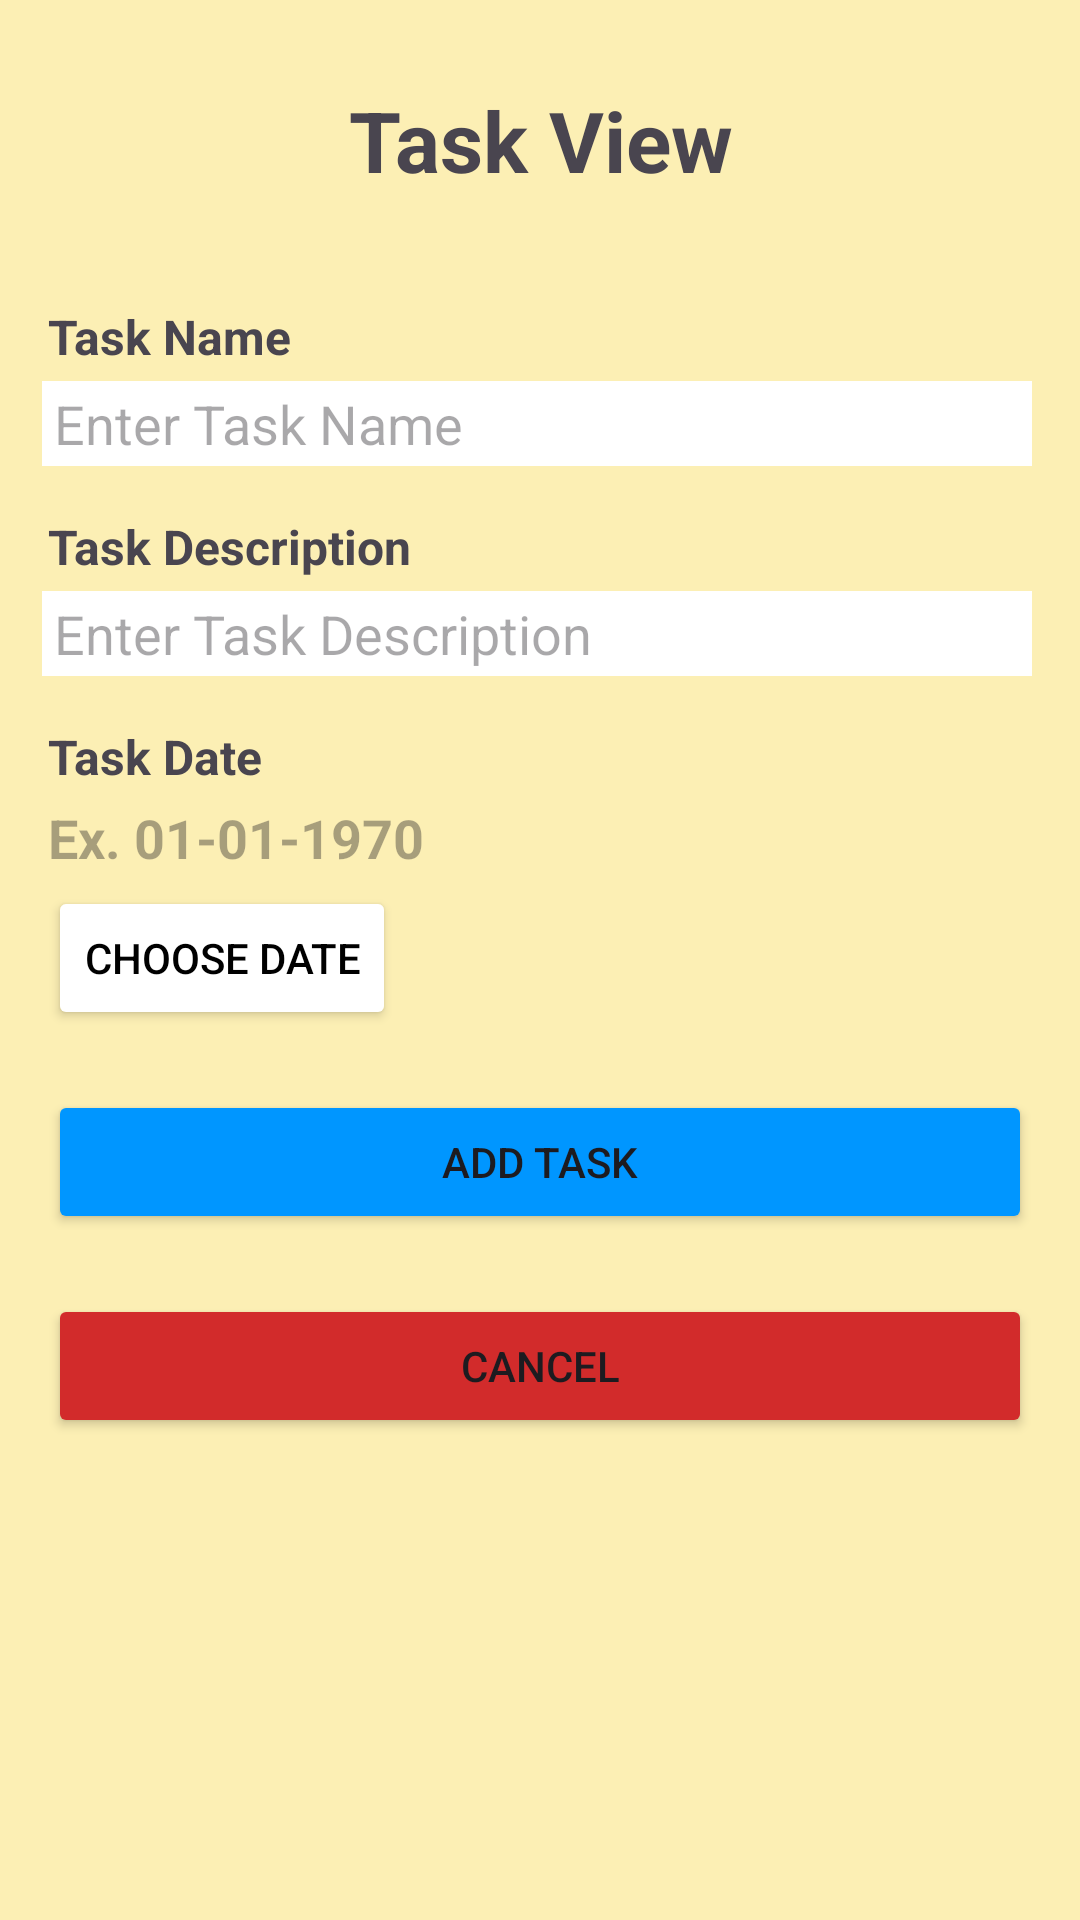

Layout XML and referenced resources for this Android screen:
<!-- AndroidManifest.xml: application theme Theme.TaskListFish -->
<!-- res/layout/activity_task_page.xml -->
<?xml version="1.0" encoding="utf-8"?>
<LinearLayout xmlns:android="http://schemas.android.com/apk/res/android"
    xmlns:app="http://schemas.android.com/apk/res-auto"
    xmlns:tools="http://schemas.android.com/tools"
    android:id="@+id/main"
    android:layout_width="match_parent"
    android:layout_height="match_parent"
    tools:context=".TaskPage"
    android:background="#FCEFB4"
    android:orientation="vertical">

    <TextView
        android:layout_width="match_parent"
        android:layout_height="wrap_content"
        android:text="Task View"
        android:gravity="center"
        android:textSize="28sp"

        android:textStyle="bold"
        android:layout_marginTop="28dp"/>

    <TextView
        android:layout_width="match_parent"
        android:layout_height="wrap_content"
        android:text="Task Name"
        android:textSize="16sp"
        android:textStyle="bold"
        android:layout_marginTop="36dp"
        android:layout_marginStart="16dp"/>

    <EditText
        android:id="@+id/taskViewName"
        android:layout_width="match_parent"
        android:layout_height="wrap_content"
        android:hint="Enter Task Name"
        android:textSize="18sp"
        android:layout_marginStart="14dp"
        android:padding="2dp"
        android:paddingStart="4dp"
        android:paddingEnd="4dp"
        android:textColor="@color/black"
        android:layout_marginTop="4dp"
        android:layout_marginEnd="16dp"
        android:background="@color/white"/>

    <TextView
        android:layout_width="match_parent"
        android:layout_height="wrap_content"
        android:text="Task Description"
        android:textSize="16sp"
        android:textStyle="bold"
        android:layout_marginTop="16dp"
        android:layout_marginStart="16dp"/>

    <EditText
        android:id="@+id/taskViewDesc"
        android:layout_width="match_parent"
        android:layout_height="wrap_content"
        android:hint="Enter Task Description"
        android:textSize="18sp"
        android:layout_marginStart="14dp"
        android:padding="2dp"
        android:paddingStart="4dp"
        android:paddingEnd="4dp"
        android:textColor="@color/black"
        android:layout_marginTop="4dp"
        android:layout_marginEnd="16dp"
        android:background="@color/white"/>

    <TextView
        android:layout_width="match_parent"
        android:layout_height="wrap_content"
        android:text="Task Date"
        android:textSize="16sp"
        android:textStyle="bold"
        android:layout_marginTop="16dp"
        android:layout_marginStart="16dp"/>

    <TextView
        android:id="@+id/taskViewDate"
        android:layout_width="match_parent"
        android:layout_height="wrap_content"
        android:hint="Ex. 01-01-1970"
        android:textSize="18sp"
        android:textStyle="bold"
        android:layout_marginTop="4dp"
        android:layout_marginStart="16dp"/>

    <Button
        android:id="@+id/datePicker"
        android:layout_width="wrap_content"
        android:layout_height="wrap_content"
        android:layout_marginStart="16dp"
        android:layout_marginTop="4dp"
        android:text="Choose Date"
        android:backgroundTint="@color/white"
        android:textColor="@color/black"
        app:strokeWidth="1dp"/>

    <Button
        android:id="@+id/AddEditTaskBtn"
        android:layout_width="match_parent"
        android:layout_height="wrap_content"
        android:text="Add Task"
        android:layout_gravity="bottom"
        android:layout_marginTop="20dp"
        android:layout_marginStart="16dp"
        android:layout_marginEnd="16dp"
        android:backgroundTint="#0096FF"/>

    <Button
        android:id="@+id/backHomeBtn"
        android:layout_width="match_parent"
        android:layout_height="wrap_content"
        android:text="Cancel"
        android:layout_gravity="bottom"
        android:layout_marginTop="20dp"
        android:layout_marginStart="16dp"
        android:layout_marginEnd="16dp"
        android:backgroundTint="#D22B2B"/>

</LinearLayout>
<!-- resources referenced by this layout -->
<resources>
  <style name="Theme.TaskListFish" parent="Base.Theme.TaskListFish" />
  <style name="Base.Theme.TaskListFish" parent="Theme.Material3.DayNight.NoActionBar">
          
          
      </style>
  <!-- not gathered from this repository: default colours our renderer supplied (Android Studio template values) -->
  <color name="black">#FF000000</color>
  <color name="white">#FFFFFFFF</color>
</resources>
